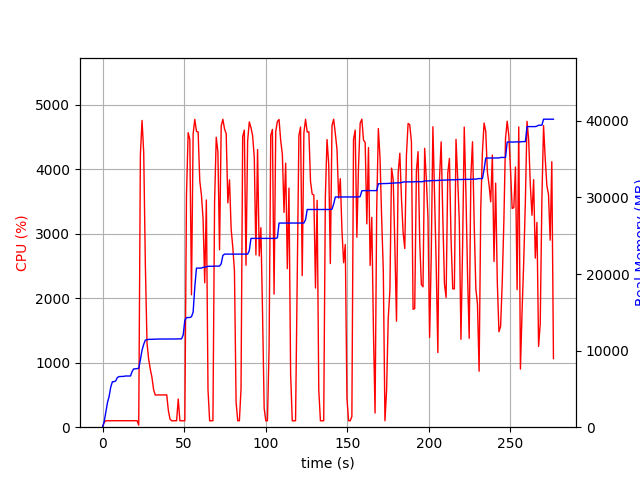

Source data for this figure (header and first rows):
elapsed_time, nproc, cpu, mem_real, mem_virtual
4.57763671875e-05, 1, 0.0, 9.383, 3186
1.006, 1, 75.5, 727.2, 1688
2.014, 1, 99.3, 2013, 3656
3.02, 1, 100.3, 3213, 5000
4.027, 1, 99.3, 4018, 6776
5.035, 1, 99.2, 5246, 8578
6.043, 1, 101.2, 5940, 8690
7.05, 1, 100.3, 5946, 8690
8.058, 1, 100.3, 6038, 8690
9.065, 1, 101.2, 6480, 8702
10.07, 1, 100.2, 6608, 8702
11.08, 1, 100.2, 6622, 8702
12.09, 1, 101.2, 6632, 8702
13.1, 1, 99.2, 6640, 8702
14.1, 1, 101.2, 6686, 8702
15.11, 1, 100.0, 6686, 8702
16.12, 1, 100.1, 6686, 8702
17.13, 1, 100.0, 6686, 8702
18.14, 1, 100.0, 7282, 10750
19.15, 1, 101.0, 7618, 10750
20.16, 1, 99.0, 7618, 10750
21.17, 1, 101.0, 7652, 10750
22.18, 2, 31.7, 7690, 10798
23.19, 1, 4221, 8808, 15301
24.21, 1, 4759, 10062, 16627
25.23, 1, 4264, 10819, 17457
26.24, 1, 2524, 11377, 18009
27.25, 1, 1308, 11425, 18023
28.26, 1, 1058, 11468, 18023
29.26, 1, 901.2, 11472, 18023
30.27, 1, 775.3, 11472, 18023
31.28, 1, 586.4, 11488, 18103
32.29, 1, 499.9, 11488, 18103
33.29, 1, 499.4, 11510, 18103
34.3, 1, 501.9, 11512, 18103
35.31, 1, 499.8, 11518, 18159
36.32, 1, 500.9, 11518, 18159
37.33, 1, 499.9, 11518, 18159
38.33, 1, 501.4, 11518, 18159
39.34, 1, 502.1, 11518, 18159
40.35, 1, 258.1, 11518, 18159
41.36, 1, 123.9, 11518, 18159
42.37, 1, 100.1, 11518, 18159
43.38, 1, 99.1, 11518, 18159
44.39, 1, 101.1, 11518, 18159
45.4, 1, 100.0, 11518, 18159
46.4, 1, 436.9, 11533, 18159
47.41, 1, 100.0, 11533, 18159
48.42, 1, 100.0, 11533, 18159
49.43, 1, 100.1, 12047, 21359
50.44, 1, 100.0, 13959, 21727
51.45, 1, 3600, 14309, 21727
52.48, 1, 4569, 14325, 21727
53.5, 1, 4463, 14327, 21727
54.51, 1, 2055, 14424, 21727
55.53, 1, 4549, 15026, 25410
56.55, 1, 4776, 18286, 26558
57.57, 1, 4588, 20770, 26747
58.58, 1, 4580, 20770, 26747
59.6, 1, 3822, 20770, 26747
... 214 more rows
